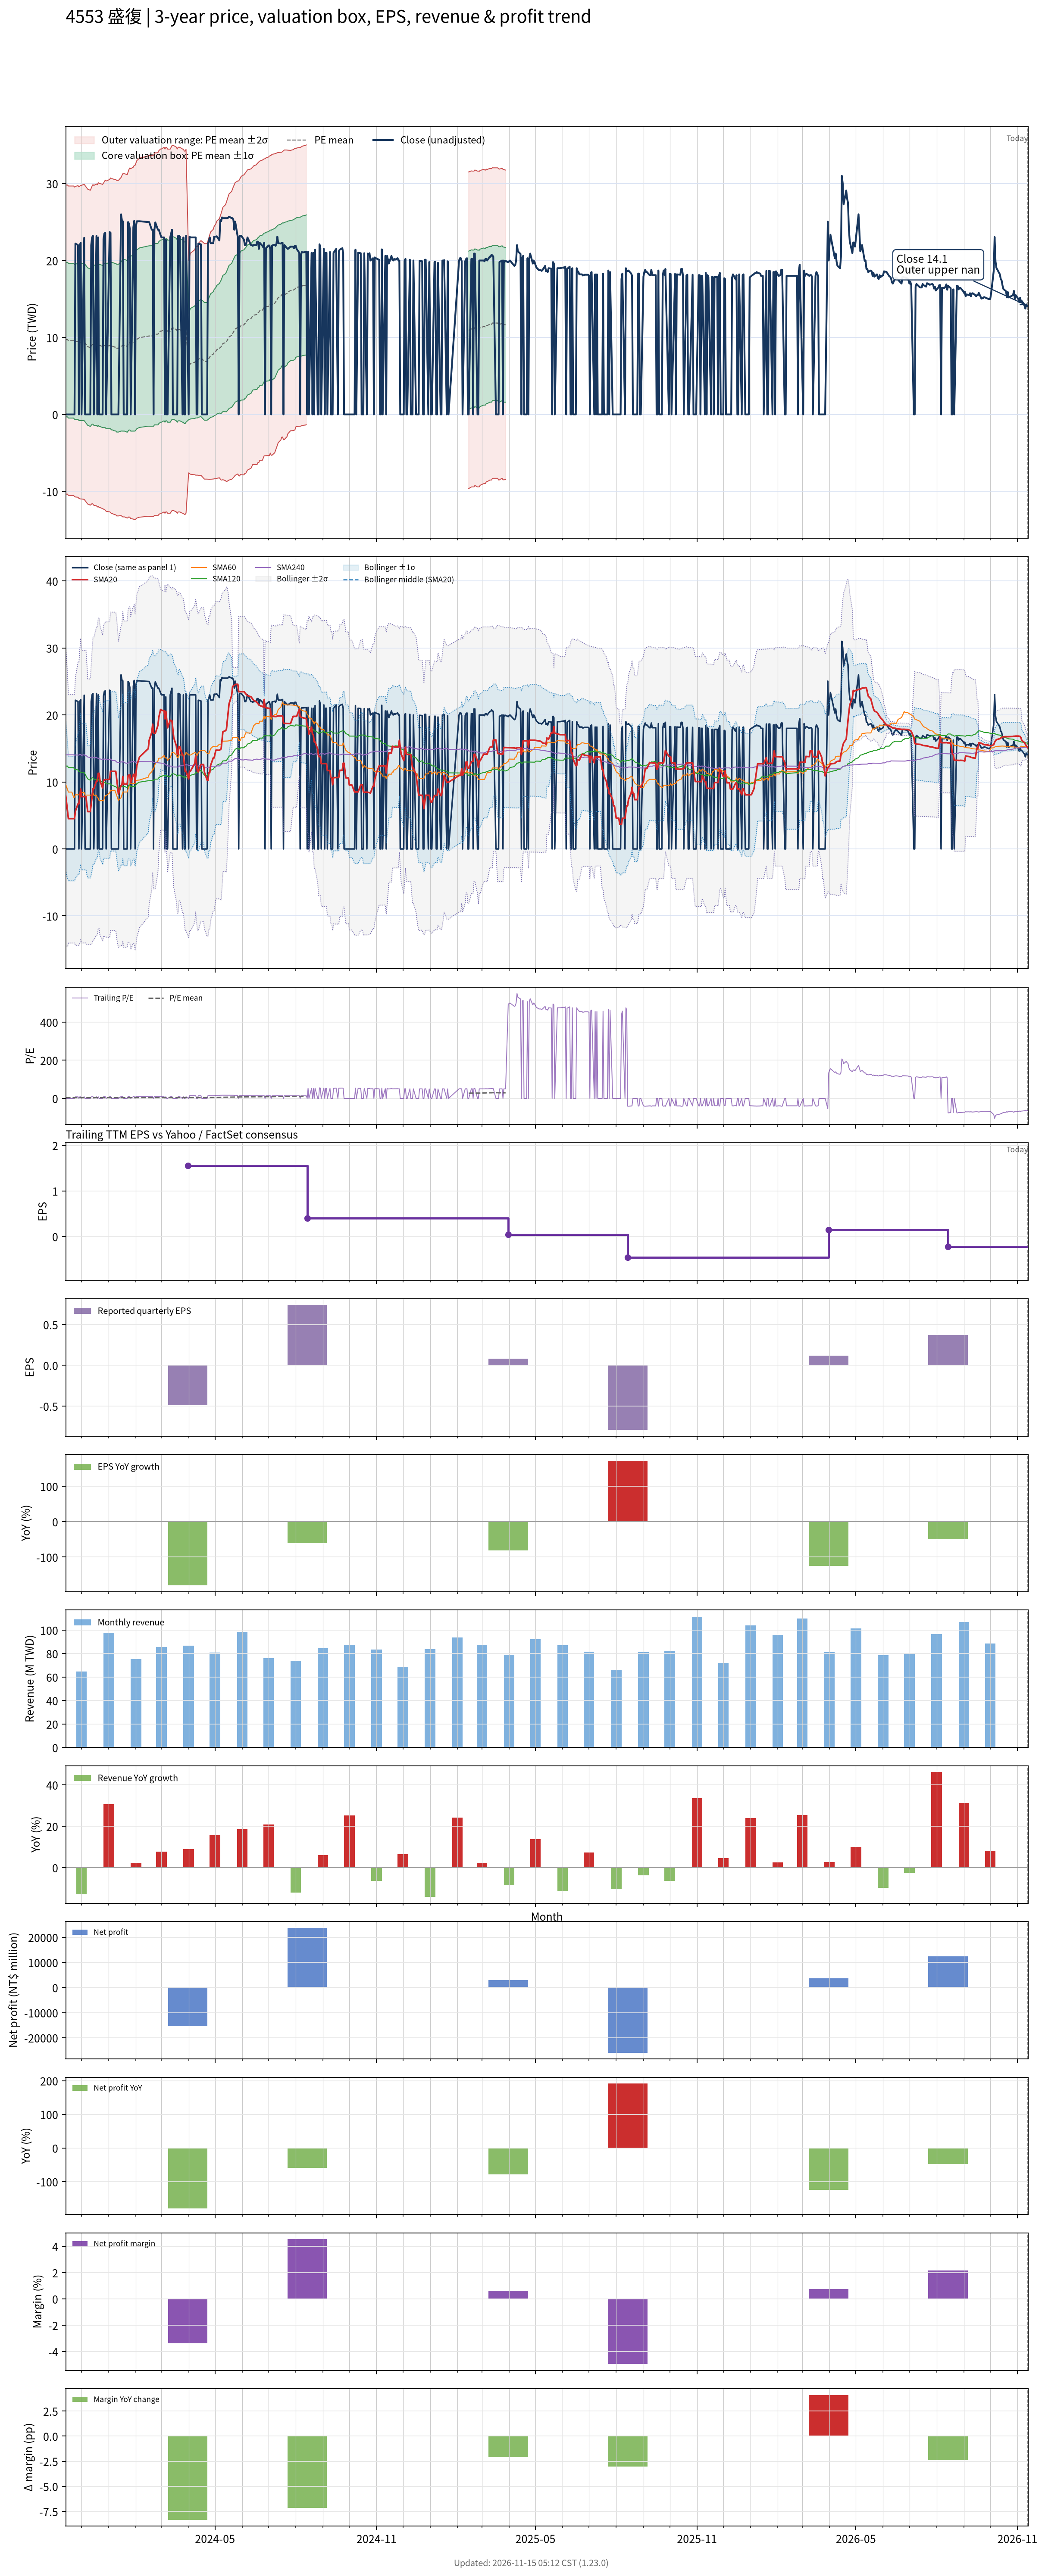

The data file committed next to this chart (first rows):
# chart-version: skill-stock-dynamic-val…
date, close, available_date, period_end, eps, ttm_eps, pe, pe_mean, pe_std, price_m2, price_m1, price_mean, price_p1, price_p2, forward_eps, forward_pe, forward_pe_mean, forward_pe_std, forward_price_m2, forward_price_m1, forward_price_mean, forward_price_p1, forward_price_p2, sma20
2023-11-13, 0.000000, 2023-08-14, 2023-06-30, -0.29, 2.65, 0.000000, 3.67, 3.789, -10.36, -0.3154, 9.726, 19.77, 29.81, , , , , , , , , , 7.978
2023-11-14, 0.000000, 2023-08-14, 2023-06-30, -0.29, 2.65, 0.000000, 3.67, 3.789, -10.36, -0.3154, 9.726, 19.77, 29.81, , , , , , , , , , 6.843
2023-11-15, 0.000000, 2023-08-14, 2023-06-30, -0.29, 2.65, 0.000000, 3.67, 3.789, -10.36, -0.3154, 9.726, 19.77, 29.81, , , , , , , , , , 5.707
2023-11-16, 0.000000, 2023-08-14, 2023-06-30, -0.29, 2.65, 0.000000, 3.614, 3.793, -10.53, -0.4749, 9.578, 19.63, 29.68, , , , , , , , , , 4.525
2023-11-17, 0.000000, 2023-08-14, 2023-06-30, -0.29, 2.65, 0.000000, 3.614, 3.793, -10.53, -0.4749, 9.578, 19.63, 29.68, , , , , , , , , , 4.525
2023-11-20, 0.000000, 2023-08-14, 2023-06-30, -0.29, 2.65, 0.000000, 3.614, 3.793, -10.53, -0.4749, 9.578, 19.63, 29.68, , , , , , , , , , 4.525
2023-11-21, 0.000000, 2023-08-14, 2023-06-30, -0.29, 2.65, 0.000000, 3.614, 3.793, -10.53, -0.4749, 9.578, 19.63, 29.68, , , , , , , , , , 4.525
2023-11-22, 0.000000, 2023-08-14, 2023-06-30, -0.29, 2.65, 0.000000, 3.614, 3.793, -10.53, -0.4749, 9.578, 19.63, 29.68, , , , , , , , , , 4.525
2023-11-23, 0.000000, 2023-08-14, 2023-06-30, -0.29, 2.65, 0.000000, 3.556, 3.795, -10.69, -0.633, 9.423, 19.48, 29.54, , , , , , , , , , 4.525
2023-11-24, 22.2, 2023-08-14, 2023-06-30, -0.29, 2.65, 8.377, 3.568, 3.807, -10.73, -0.6358, 9.454, 19.54, 29.63, , , , , , , , , , 5.635
2023-11-27, 22, 2023-08-14, 2023-06-30, -0.29, 2.65, 8.302, 3.579, 3.819, -10.76, -0.638, 9.483, 19.6, 29.73, , , , , , , , , , 6.735
2023-11-28, 0.000000, 2023-08-14, 2023-06-30, -0.29, 2.65, 0.000000, 3.52, 3.82, -10.92, -0.7947, 9.328, 19.45, 29.57, , , , , , , , , , 6.735
2023-11-29, 22, 2023-08-14, 2023-06-30, -0.29, 2.65, 8.302, 3.531, 3.832, -10.95, -0.7972, 9.357, 19.51, 29.66, , , , , , , , , , 7.835
2023-11-30, 22.3, 2023-08-14, 2023-06-30, -0.29, 2.65, 8.415, 3.544, 3.846, -10.99, -0.7998, 9.391, 19.58, 29.77, , , , , , , , , , 8.95
2023-12-01, 0.000000, 2023-08-14, 2023-06-30, -0.29, 2.65, 0.000000, 3.544, 3.846, -10.99, -0.7998, 9.391, 19.58, 29.77, , , , , , , , , , 7.815
2023-12-04, 22.95, 2023-08-14, 2023-06-30, -0.29, 2.65, 8.66, 3.558, 3.862, -11.04, -0.804, 9.43, 19.66, 29.9, , , , , , , , , , 7.812
2023-12-05, 0.000000, 2023-08-14, 2023-06-30, -0.29, 2.65, 0.000000, 3.499, 3.861, -11.19, -0.96, 9.273, 19.51, 29.74, , , , , , , , , , 7.812
2023-12-06, 0.000000, 2023-08-14, 2023-06-30, -0.29, 2.65, 0.000000, 3.44, 3.86, -11.34, -1.113, 9.116, 19.35, 29.57, , , , , , , , , , 7.812
2023-12-07, 0.000000, 2023-08-14, 2023-06-30, -0.29, 2.65, 0.000000, 3.382, 3.859, -11.49, -1.264, 8.963, 19.19, 29.42, , , , , , , , , , 6.697
2023-12-08, 0.000000, 2023-08-14, 2023-06-30, -0.29, 2.65, 0.000000, 3.327, 3.86, -11.64, -1.412, 8.815, 19.04, 29.27, , , , , , , , , , 5.572
2023-12-11, 0.000000, 2023-08-14, 2023-06-30, -0.29, 2.65, 0.000000, 3.271, 3.859, -11.79, -1.558, 8.669, 18.9, 29.12, , , , , , , , , , 5.572
2023-12-12, 22, 2023-08-14, 2023-06-30, -0.29, 2.65, 8.302, 3.341, 3.875, -11.68, -1.415, 8.853, 19.12, 29.39, , , , , , , , , , 6.673
2023-12-13, 23, 2023-08-14, 2023-06-30, -0.29, 2.65, 8.679, 3.413, 3.893, -11.59, -1.271, 9.044, 19.36, 29.68, , , , , , , , , , 7.822
2023-12-14, 23.2, 2023-08-14, 2023-06-30, -0.29, 2.65, 8.755, 3.436, 3.916, -11.65, -1.273, 9.105, 19.48, 29.86, , , , , , , , , , 8.982
2023-12-15, 0.000000, 2023-08-14, 2023-06-30, -0.29, 2.65, 0.000000, 3.386, 3.921, -11.81, -1.419, 8.972, 19.36, 29.76, , , , , , , , , , 8.982
2023-12-18, 23.2, 2023-08-14, 2023-06-30, -0.29, 2.65, 8.755, 3.408, 3.944, -11.87, -1.421, 9.03, 19.48, 29.93, , , , , , , , , , 10.14
2023-12-19, 0.000000, 2023-08-14, 2023-06-30, -0.29, 2.65, 0.000000, 3.358, 3.949, -12.03, -1.567, 8.898, 19.36, 29.83, , , , , , , , , , 10.14
2023-12-20, 23, 2023-08-14, 2023-06-30, -0.29, 2.65, 8.679, 3.43, 3.966, -11.93, -1.421, 9.089, 19.6, 30.11, , , , , , , , , , 11.29
2023-12-21, 0.000000, 2023-08-14, 2023-06-30, -0.29, 2.65, 0.000000, 3.38, 3.972, -12.09, -1.568, 8.957, 19.48, 30.01, , , , , , , , , , 11.29
2023-12-22, 0.000000, 2023-08-14, 2023-06-30, -0.29, 2.65, 0.000000, 3.38, 3.972, -12.09, -1.568, 8.957, 19.48, 30.01, , , , , , , , , , 10.18
2023-12-25, 0.000000, 2023-08-14, 2023-06-30, -0.29, 2.65, 0.000000, 3.329, 3.975, -12.25, -1.713, 8.822, 19.36, 29.89, , , , , , , , , , 9.082
2023-12-26, 22.8, 2023-08-14, 2023-06-30, -0.29, 2.65, 8.604, 3.35, 3.997, -12.3, -1.714, 8.877, 19.47, 30.06, , , , , , , , , , 10.22
2023-12-27, 23.5, 2023-08-14, 2023-06-30, -0.29, 2.65, 8.868, 3.373, 4.02, -12.37, -1.716, 8.938, 19.59, 30.25, , , , , , , , , , 10.3
2023-12-28, 23.6, 2023-08-14, 2023-06-30, -0.29, 2.65, 8.906, 3.397, 4.045, -12.44, -1.717, 9.001, 19.72, 30.44, , , , , , , , , , 10.36
2023-12-29, 0.000000, 2023-08-14, 2023-06-30, -0.29, 2.65, 0.000000, 3.347, 4.049, -12.59, -1.862, 8.869, 19.6, 30.33, , , , , , , , , , 10.36
2024-01-02, 23.7, 2023-08-14, 2023-06-30, -0.29, 2.65, 8.943, 3.371, 4.074, -12.66, -1.864, 8.933, 19.73, 30.53, , , , , , , , , , 10.4
2024-01-03, 23.6, 2023-08-14, 2023-06-30, -0.29, 2.65, 8.906, 3.396, 4.099, -12.73, -1.864, 8.998, 19.86, 30.72, , , , , , , , , , 11.58
2024-01-04, 0.000000, 2023-08-14, 2023-06-30, -0.29, 2.65, 0.000000, 3.347, 4.104, -12.88, -2.007, 8.869, 19.74, 30.62, , , , , , , , , , 11.58
2024-01-05, 0.000000, 2023-08-14, 2023-06-30, -0.29, 2.65, 0.000000, 3.347, 4.104, -12.88, -2.007, 8.869, 19.74, 30.62, , , , , , , , , , 11.58
2024-01-08, 0.000000, 2023-08-14, 2023-06-30, -0.29, 2.65, 0.000000, 3.298, 4.109, -13.04, -2.149, 8.739, 19.63, 30.52, , , , , , , , , , 11.58
2024-01-09, 0.000000, 2023-08-14, 2023-06-30, -0.29, 2.65, 0.000000, 3.298, 4.109, -13.04, -2.149, 8.739, 19.63, 30.52, , , , , , , , , , 11.58
2024-01-10, 0.000000, 2023-08-14, 2023-06-30, -0.29, 2.65, 0.000000, 3.249, 4.113, -13.19, -2.29, 8.609, 19.51, 30.41, , , , , , , , , , 10.48
2024-01-11, 0.000000, 2023-08-14, 2023-06-30, -0.29, 2.65, 0.000000, 3.249, 4.113, -13.19, -2.29, 8.609, 19.51, 30.41, , , , , , , , , , 9.33
2024-01-12, 0.000000, 2023-08-14, 2023-06-30, -0.29, 2.65, 0.000000, 3.249, 4.113, -13.19, -2.29, 8.609, 19.51, 30.41, , , , , , , , , , 8.17
2024-01-15, 26, 2023-08-14, 2023-06-30, -0.29, 2.65, 9.811, 3.33, 4.145, -13.14, -2.159, 8.826, 19.81, 30.79, , , , , , , , , , 9.47
2024-01-16, 25.2, 2023-08-14, 2023-06-30, -0.29, 2.65, 9.509, 3.361, 4.177, -13.23, -2.163, 8.906, 19.98, 31.04, , , , , , , , , , 9.57
2024-01-17, 25.1, 2023-08-14, 2023-06-30, -0.29, 2.65, 9.472, 3.389, 4.207, -13.32, -2.167, 8.981, 20.13, 31.28, , , , , , , , , , 10.82
2024-01-18, 0.000000, 2023-08-14, 2023-06-30, -0.29, 2.65, 0.000000, 3.389, 4.207, -13.32, -2.167, 8.981, 20.13, 31.28, , , , , , , , , , 9.675
2024-01-19, 0.000000, 2023-08-14, 2023-06-30, -0.29, 2.65, 0.000000, 3.389, 4.207, -13.32, -2.167, 8.981, 20.13, 31.28, , , , , , , , , , 9.675
2024-01-22, 0.000000, 2023-08-14, 2023-06-30, -0.29, 2.65, 0.000000, 3.337, 4.21, -13.47, -2.313, 8.844, 20, 31.16, , , , , , , , , , 9.675
2024-01-23, 25, 2023-08-14, 2023-06-30, -0.29, 2.65, 9.434, 3.416, 4.235, -13.39, -2.171, 9.052, 20.28, 31.5, , , , , , , , , , 10.93
2024-01-24, 24.8, 2023-08-14, 2023-06-30, -0.29, 2.65, 9.358, 3.494, 4.258, -13.31, -2.025, 9.259, 20.54, 31.83, , , , , , , , , , 11.03
2024-01-25, 24.1, 2023-08-14, 2023-06-30, -0.29, 2.65, 9.094, 3.519, 4.282, -13.37, -2.022, 9.326, 20.67, 32.02, , , , , , , , , , 11.05
2024-01-26, 0.000000, 2023-08-14, 2023-06-30, -0.29, 2.65, 0.000000, 3.47, 4.289, -13.53, -2.169, 9.196, 20.56, 31.93, , , , , , , , , , 9.875
2024-01-29, 24.3, 2023-08-14, 2023-06-30, -0.29, 2.65, 9.17, 3.498, 4.315, -13.6, -2.165, 9.269, 20.7, 32.14, , , , , , , , , , 11.09
2024-01-30, 25.15, 2023-08-14, 2023-06-30, -0.29, 2.65, 9.491, 3.528, 4.344, -13.67, -2.163, 9.348, 20.86, 32.37, , , , , , , , , , 11.16
2024-01-31, 0.000000, 2023-08-14, 2023-06-30, -0.29, 2.65, 0.000000, 3.528, 4.344, -13.67, -2.163, 9.348, 20.86, 32.37, , , , , , , , , , 9.982
2024-02-01, 24.5, 2023-08-14, 2023-06-30, -0.29, 2.65, 9.245, 3.605, 4.363, -13.57, -2.009, 9.553, 21.11, 32.67, , , , , , , , , , 11.21
2024-02-02, 25.1, 2023-08-14, 2023-06-30, -0.29, 2.65, 9.472, 3.684, 4.383, -13.47, -1.852, 9.762, 21.38, 32.99, , , , , , , , , , 12.46
... 669 more rows
